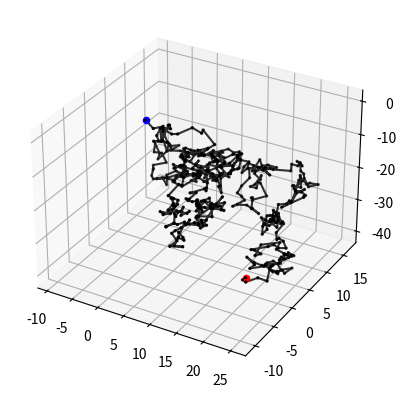
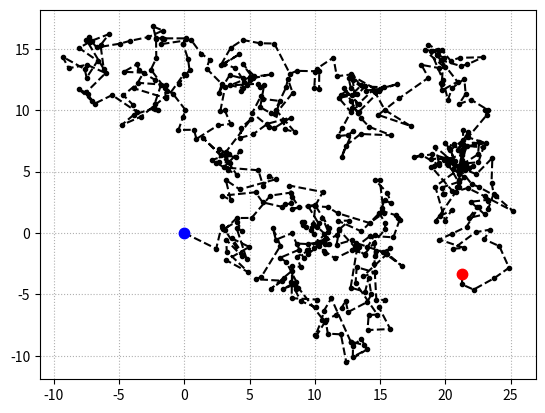
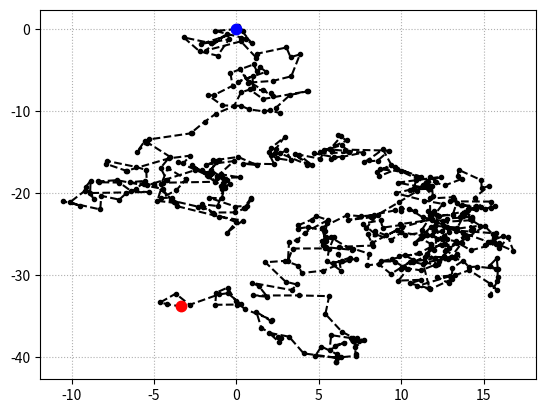
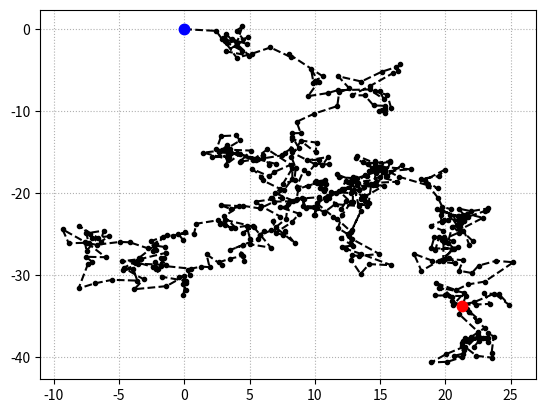

Here is the Python script that generated these plots, in order:
import numpy as np
import matplotlib.pyplot as plt
from mpl_toolkits import mplot3d

steps = 500    #number of steps
dev = 1   #standard deviation of the generating distribution
x, y, z = x0, y0, z0 = 0,0,0    #initial coordinates

xx, yy, zz = np.array([x0]),np.array([y0]),np.array([z0])

for n in range(0,steps):
    xstep = np.random.normal(0,dev)
    x = x + xstep
    xx = np.append(xx,x)
    ystep = np.random.normal(0,dev)
    y = y + ystep
    yy = np.append(yy,y)
    zstep = np.random.normal(0,dev)
    z = z + zstep
    zz = np.append(zz,z)


plt.figure(0)   #tridimensional plot
ax = plt.axes(projection='3d')
ax.plot3D(xx,yy,zz,c='black',alpha=0.8)
ax.scatter3D(xx,yy,zz,c='black',s=2, depthshade=10)
ax.scatter3D(x0,y0,z0,c='blue',s=20)
ax.scatter3D(xx[steps],yy[steps],zz[steps],c='red',s=20)

plt.figure(1)   #xy plane projection
plt.errorbar(xx,yy,fmt='.--',color='black')
plt.errorbar(x0,y0,fmt='.',color ='blue',markersize=15)
plt.errorbar(xx[steps],yy[steps],fmt='.',color ='red',markersize=15)
plt.grid(linestyle=':')
plt.figure(2)   #yz plane projection
plt.errorbar(yy,zz,fmt='.--',color='black')
plt.errorbar(y0,z0,fmt='.',color ='blue',markersize=15)
plt.errorbar(yy[steps],zz[steps],fmt='.',color ='red',markersize=15)
plt.grid(linestyle=':')
plt.figure(3)   #xz plane projection
plt.errorbar(xx,zz,fmt='.--',color='black')
plt.errorbar(x0,z0,fmt='.',color ='blue',markersize=15)
plt.errorbar(xx[steps],zz[steps],fmt='.',color ='red',markersize=15)
plt.grid(linestyle=':')

plt.show()





